Run: headless pygame with SDL's dummy video driver; simulated clock (each Clock.tick advances the game by its frame time, no real sleeping); random seed 0; keys injected as events and as key.get_pressed() state; no mouse input.
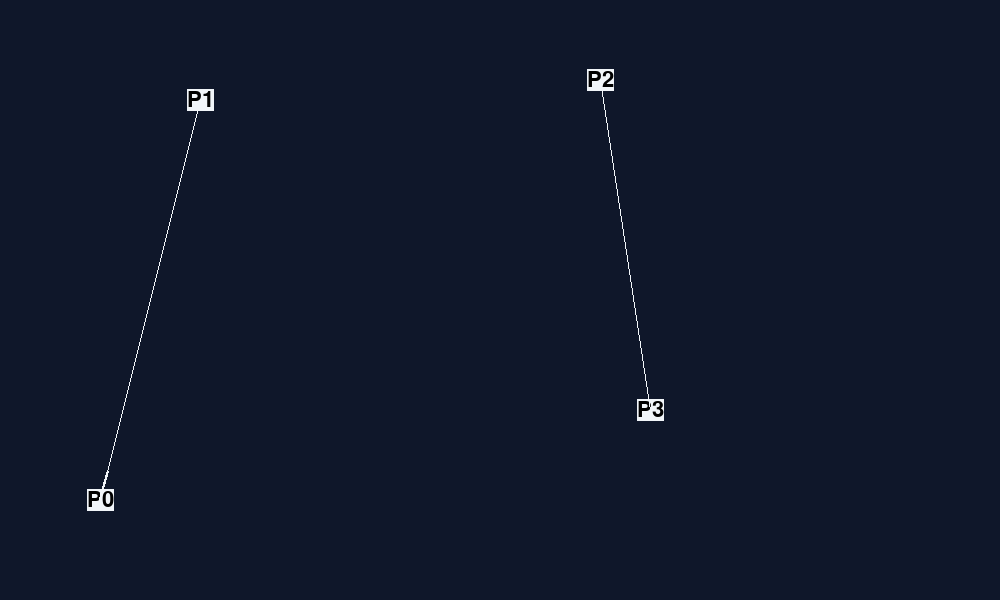
Frame 1 of 4 · flips 1–60 · no input
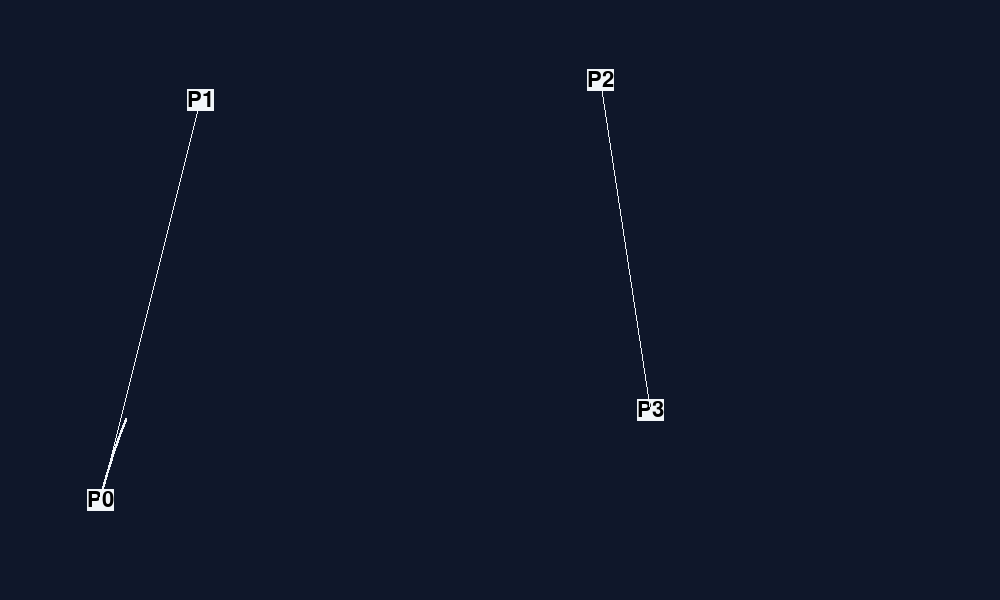
Frame 2 of 4 · flips 61–180 · tapped SPACE, RETURN · held RIGHT (→), D
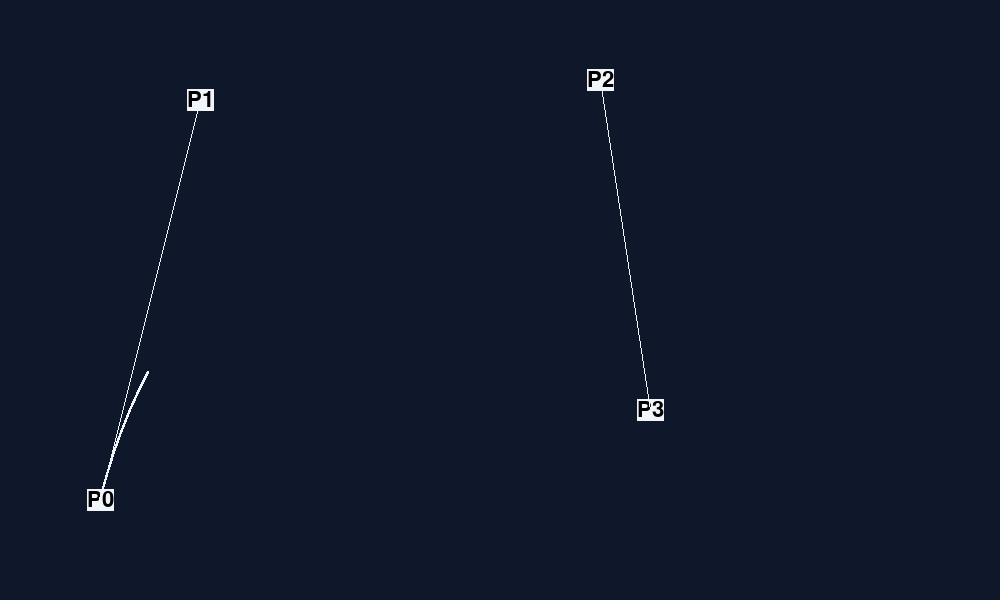
Frame 3 of 4 · flips 181–300 · held DOWN (↓), S
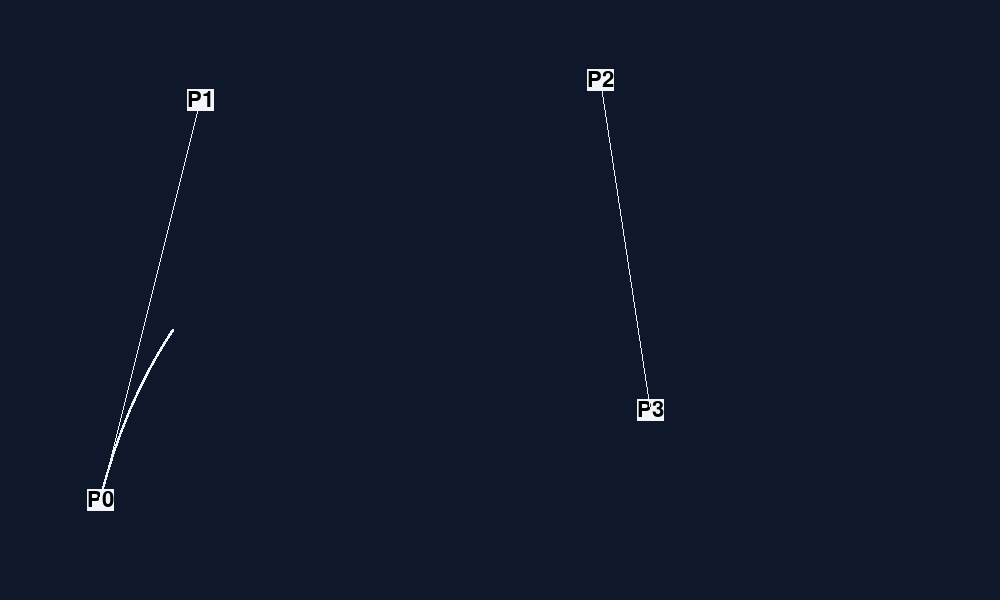
Frame 4 of 4 · flips 301–420 · held LEFT (←), A, UP (↑), W

The pygame program that drew these frames:

import pygame

pygame.init()
pygame.display.set_caption("Beizer Curve")

screenSize = (1000,600)
screen = pygame.display.set_mode(screenSize)

font = pygame.font.SysFont('arial', 32)

position_text1 = font.render("P0", True, (0,0,0),(241,245,249))
position_text2 = font.render("P1", True, (0,0,0),(241,245,249))
position_text3 = font.render("P2", True, (0,0,0),(241,245,249))
position_text4 = font.render("P3", True, (0,0,0),(241,245,249))

textRect1 = position_text1.get_rect()
textRect2 = position_text2.get_rect()
textRect3 = position_text3.get_rect()
textRect4 = position_text4.get_rect()

control_point = [(100.0, 500.0),(200.0, 100.0),(600.0, 80.0),(650.0, 410.0)]

screen.fill((15,23,42))

P0 = control_point[0]
P1 = control_point[1]
P2 = control_point[2]
P3 = control_point[3]

textRect1.center = P0
textRect2.center = P1
textRect3.center = P2
textRect4.center = P3

screen.blit(position_text1,textRect1)
screen.blit(position_text2,textRect2)
screen.blit(position_text3,textRect3)
screen.blit(position_text4,textRect4)

pygame.draw.line(screen, (241,245,249), P0, P1, 1)
pygame.draw.line(screen, (241,245,249), P2, P3, 1)

u = 0
Speed = 0.0004

while u<1:
    u +=Speed
        
    P0_x = pow((1-u),3) * P0[0]
    P0_y = pow((1-u),3) * P0[1]
        
    P1_x = 3 * u * pow((1-u),2) * P1[0]
    P1_y = 3 * u * pow((1-u),2) * P1[1]
        
    P2_x = 3 * pow(u,2) * (1-u) * P2[0]
    P2_y = 3 * pow(u,2) * (1-u) * P2[1]
        
    P3_x = pow(u,3) * P3[0]
    P3_y = pow(u,3) * P3[1]
        
    x,y = ((P0_x + P1_x + P2_x + P3_x),(P0_y + P1_y + P2_y + P3_y))
    
    pygame.draw.circle(screen, (241,245,249), (round(x),round(y)), 1)   
    pygame.display.flip()
    


pygame.time.delay(5000)
pygame.display.quit()
